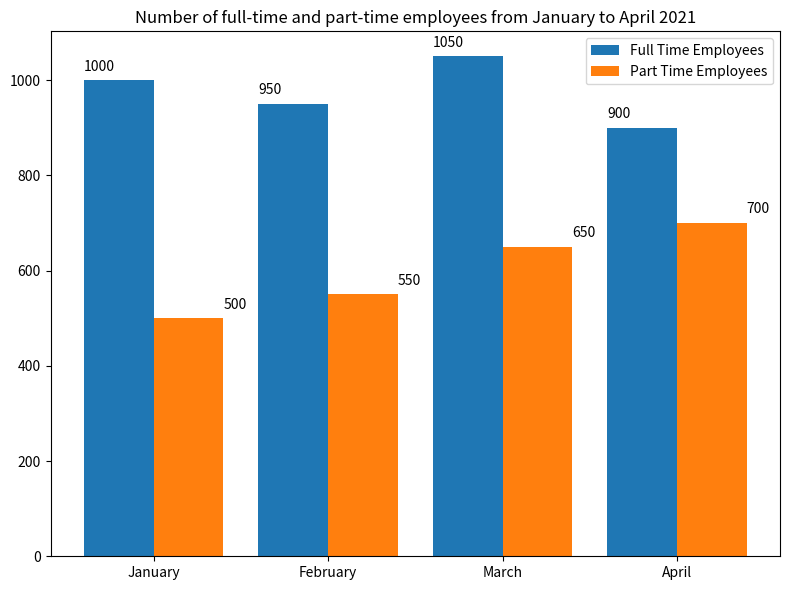

Source code (Python): (Note: this script raises an exception after producing the figure.)

import matplotlib.pyplot as plt 
import numpy as np 

data = np.array([[1000,500],[950,550],[1050,650],[900,700]])
Month=["January","February","March","April"]
x = np.arange(len(Month))

fig, ax = plt.subplots(figsize=(8,6))
ax.bar(x,data[:,0],width=0.4,label="Full Time Employees")
ax.bar(x+0.4,data[:,1],width=0.4,label="Part Time Employees")
ax.set_xticks(x+0.2)
ax.set_xticklabels(Month)
ax.set_title("Number of full-time and part-time employees from January to April 2021")
ax.legend()
plt.tight_layout()

for i in range(len(x)):
    ax.annotate(data[i,0],(x[i]-0.2,data[i,0]+20))
    ax.annotate(data[i,1],(x[i]+0.6,data[i,1]+20))

plt.savefig("Bar Chart/png/466.png")
plt.clf()